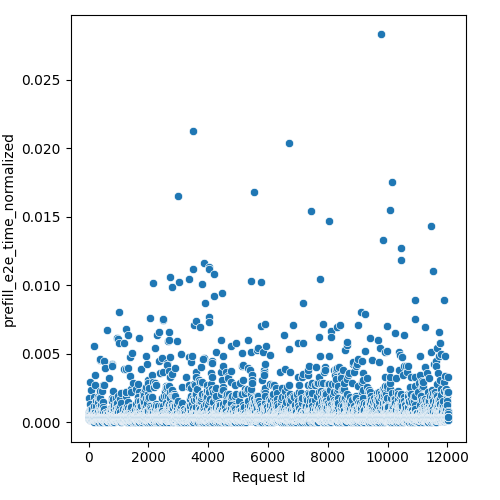

The table this chart was drawn from, first rows:
Request Id, prefill_e2e_time_normalized
4, 0.0007434
5, 0.0003782
3, 0.0003718
8, 0.0003824
1, 0.0003809
0, 0.0003805
6, 0.0003846
7, 0.0003848
9, 0.000384
2, 0.0003809
14, 0.0003565
10, 0.0003697
15, 0.0003628
24, 0.0005535
16, 0.0003675
13, 0.0002788
21, 0.0004191
19, 0.0005259
20, 0.0003777
22, 0.001775
12, 0.0003519
25, 0.0004921
23, 0.0004212
17, 0.0003691
18, 0.0003754
11, 0.0003858
26, 0.0002468
28, 0.0003565
27, 0.000349
36, 0.0002985
33, 0.0005157
37, 0.0002468
32, 0.0003304
34, 0.0003777
35, 0.0003728
31, 0.0006494
29, 0.000365
30, 0.002931
44, 0.0003628
45, 0.0004075
43, 0.0002468
42, 0.0003677
41, 0.0004706
40, 0.0002788
39, 0.0002788
38, 0.0003304
57, 0.0008871
56, 0.0005805
52, 0.0003614
48, 0.0003456
47, 0.0001844
58, 0.0004511
51, 0.0003565
59, 0.001316
54, 0.0003719
46, 0.0003519
60, 0.0004576
53, 0.000377
49, 0.0003768
50, 0.0003804
... 11,971 more rows
